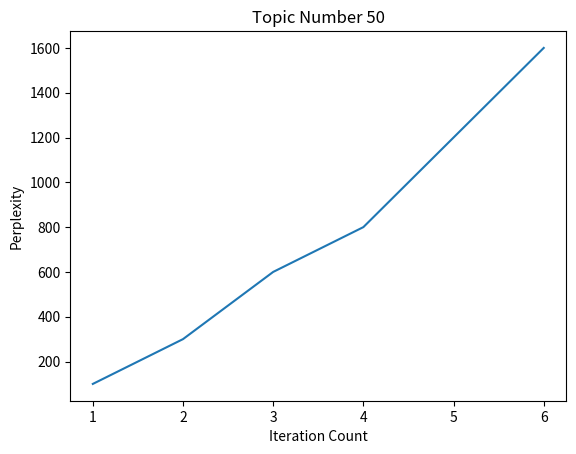

Write Python code to recreate this figure.
import numpy as np
from matplotlib import pyplot as plt
def randomInitialize():
    N = 5
    M = 4
    K = 3
    ndz = np.random.randint(0,10,size=[N, K])+2
    nzw = np.random.randint(0,10,size=[K, M])+0.7
    nz = np.random.randint(0,10,size=[K])+0.3
    topic_num = 50
    list = [1,2,3,4,5,6,7,8,9];
    print(list[-4:])
    perplexity = {'1':100,'2':300,'3':600,'4':800,'5':1200,'6':1600}
    plt.plot(perplexity.keys(), perplexity.values())
    plt.title("Topic Number %d" % topic_num)
    plt.xlabel("Iteration Count")
    plt.ylabel("Perplexity")
    plt.show()
    for d in range(5):
        for w in range(4):
            print("ndz",ndz[d, :])
            print("nzw",nzw[:, w])
            print("nz",nz)
            print("multiply",np.multiply(ndz[d,:],nzw[:,w]))
            print("divide",np.divide(np.multiply(ndz[d, :], nzw[:, w]), nz))
            pz = np.divide(np.multiply(ndz[d, :], nzw[:, w]), nz)
            print("sum",pz.sum())
            print(pz/pz.sum())
            print("random",np.random.multinomial(1, pz / pz.sum()))
            z = np.random.multinomial(1, pz / pz.sum()).argmax()
            print("z=",z)
            print("\n")
            ndz[d, z] += 1
            nzw[z, w] += 1
            nz[z] += 1

if __name__ == '__main__':
    randomInitialize()